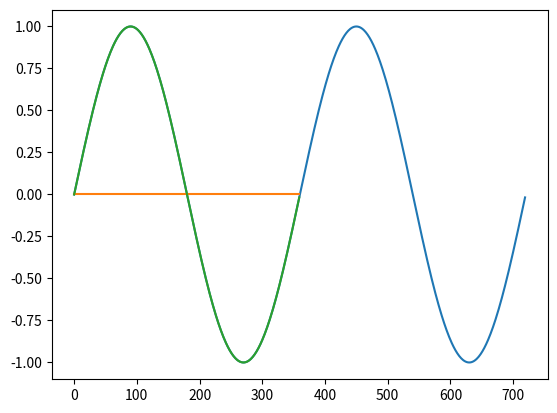

Write the Python code that produced this figure.
from math import sin
from math import radians
from matplotlib import pyplot

# create a differenced series
def difference(dataset, interval=1):
	diff = list()
	for i in range(interval, len(dataset)):
		value = dataset[i] - dataset[i - interval]
		diff.append(value)
	return diff

# invert differenced forecast
def inverse_difference(last_ob, value):
	return value + last_ob

# define a dataset with a linear trend
data = [sin(radians(i)) for i in range(360)] + [sin(radians(i)) for i in range(360)]
pyplot.plot(data)
pyplot.show()
# difference the dataset
diff = difference(data, 360)
pyplot.plot(diff)
pyplot.show()
# invert the difference
inverted = [inverse_difference(data[i], diff[i]) for i in range(len(diff))]
pyplot.plot(inverted)
pyplot.show()